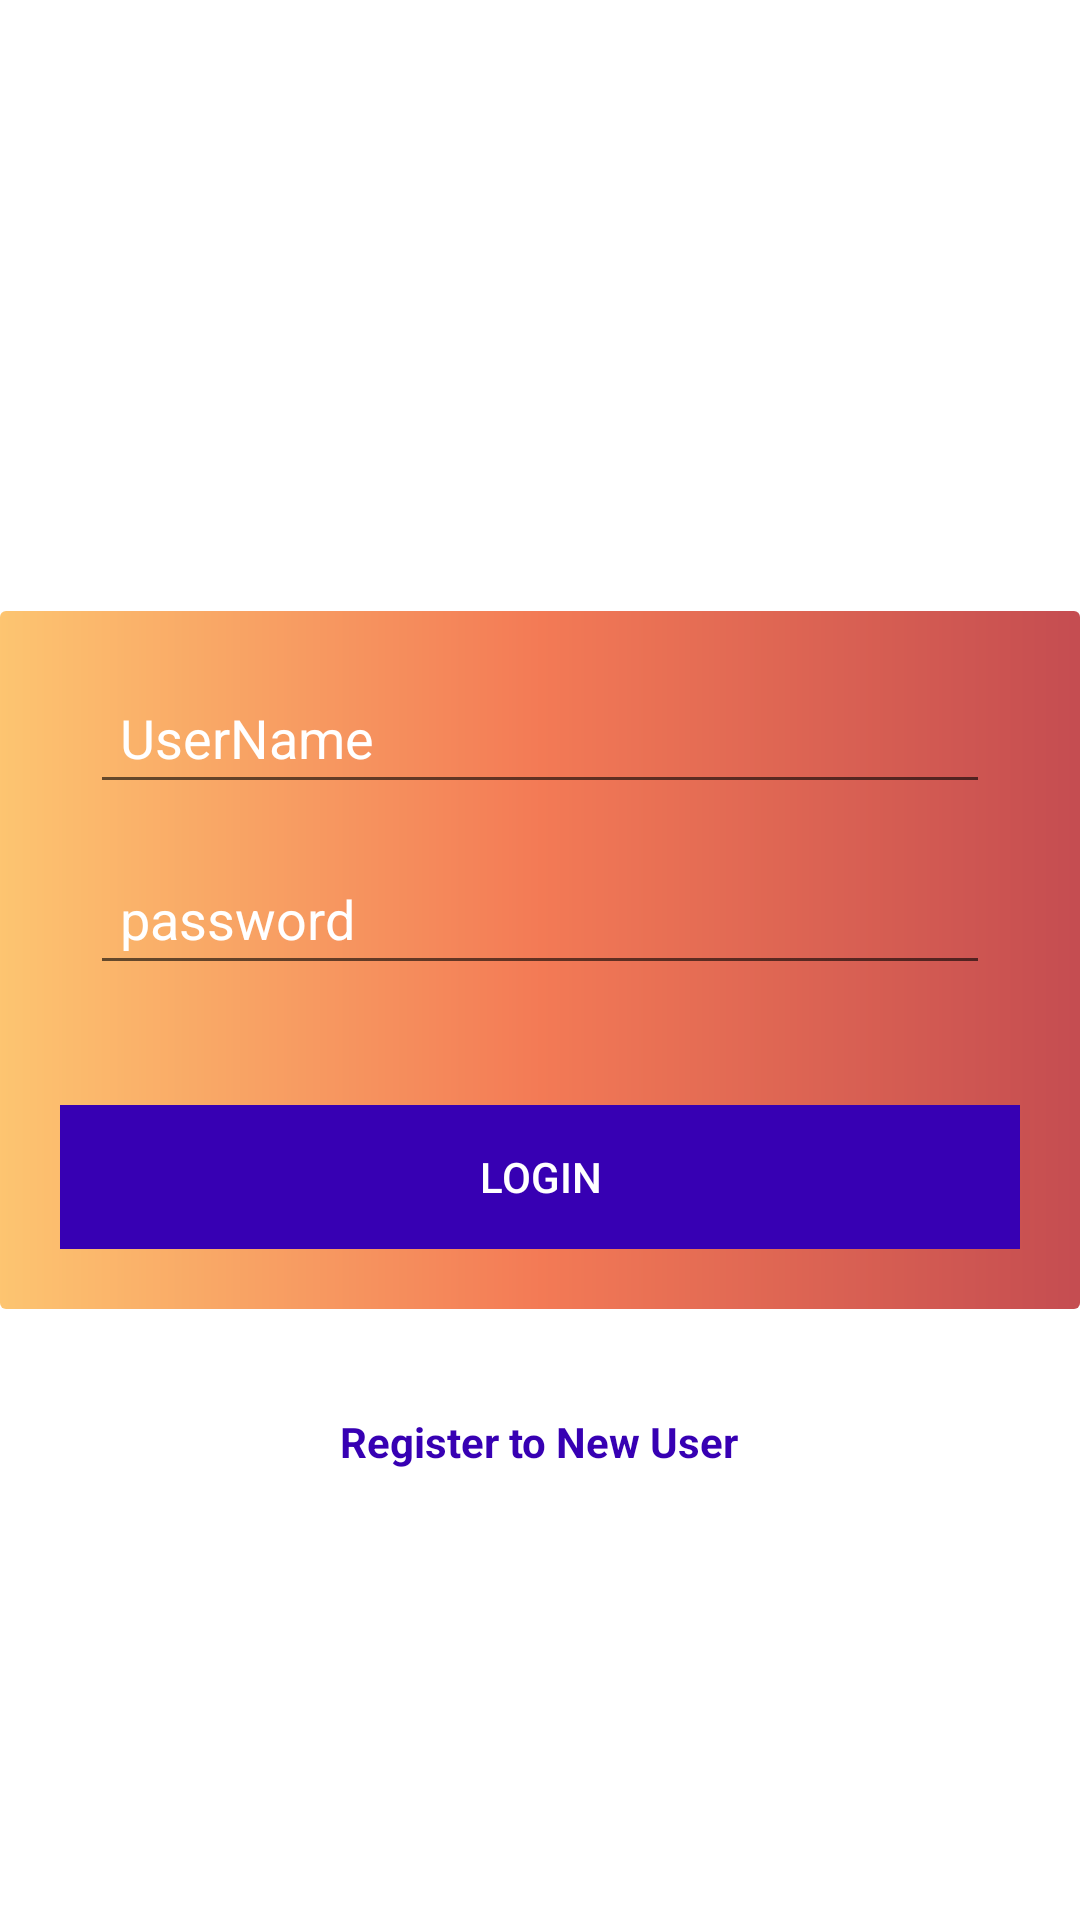

Layout XML and referenced resources for this Android screen:
<!-- AndroidManifest.xml: application theme Theme.Assignment_Speech -->
<!-- res/layout/activity_login.xml -->
<?xml version="1.0" encoding="utf-8"?>
<RelativeLayout xmlns:android="http://schemas.android.com/apk/res/android"
    android:layout_width="match_parent"
    android:layout_height="match_parent"
    android:layout_margin="15dp">

    <LinearLayout
        android:id="@+id/mainLinear"
        android:layout_width="match_parent"
        android:layout_height="wrap_content"
        android:layout_centerVertical="true"
        android:background="@drawable/login_media_gradient_background"
        android:orientation="vertical"
        android:padding="20dp">

        <LinearLayout
            android:layout_width="match_parent"
            android:layout_height="wrap_content"
            android:layout_marginBottom="16dp"
            android:gravity="center_vertical"
            android:orientation="vertical">

            <androidx.appcompat.widget.AppCompatEditText
                android:id="@+id/username"
                android:layout_width="match_parent"
                android:layout_height="wrap_content"
                android:layout_marginStart="10dp"
                android:layout_marginEnd="10dp"
                android:hint="UserName"
                android:inputType="textPersonName"
                android:maxLines="5"
                android:padding="10dp"
                android:textColor="@color/white"
                android:textColorHint="@android:color/white" />

        </LinearLayout>

        <LinearLayout
            android:layout_width="match_parent"
            android:layout_height="wrap_content"
            android:layout_marginBottom="16dp"
            android:gravity="center_vertical"
            android:orientation="vertical">

            <androidx.appcompat.widget.AppCompatEditText
                android:id="@+id/password"
                android:layout_width="match_parent"
                android:layout_height="wrap_content"
                android:layout_marginStart="10dp"
                android:layout_marginEnd="10dp"
                android:hint="password"
                android:inputType="textPassword"
                android:maxLines="5"
                android:padding="10dp"
                android:textColor="@color/white"
                android:textColorHint="@android:color/white" />

        </LinearLayout>

        <RelativeLayout
            android:layout_width="match_parent"
            android:layout_height="wrap_content"
            android:layout_marginTop="24dp">

            <androidx.appcompat.widget.AppCompatButton
                android:id="@+id/btn_login"
                android:layout_width="match_parent"
                android:layout_height="wrap_content"
                android:background="@color/purple_700"
                android:text="Login"
                android:textColor="@color/white" />


        </RelativeLayout>
    </LinearLayout>

    <androidx.appcompat.widget.AppCompatTextView
        android:id="@+id/loginText"
        android:layout_width="wrap_content"
        android:layout_height="wrap_content"
        android:layout_alignParentBottom="true"
        android:layout_centerHorizontal="true"
        android:layout_marginBottom="150dp"
        android:text="Register to New User"
        android:textColor="@color/purple_700"
        android:textStyle="bold" />


</RelativeLayout>
<!-- resources referenced by this layout -->
<resources>
  <color name="purple_700">#FF3700B3</color>
  <color name="white">#FFFFFFFF</color>
  <!-- drawable login_media_gradient_background (drawable) -->
  <?xml version="1.0" encoding="utf-8"?>
  <shape xmlns:android="http://schemas.android.com/apk/res/android" >
  
      <gradient
          android:angle="0"
          android:centerColor="#ccf0592b"
          android:endColor="#ccb62025"
          android:startColor="#ccfcb64d"
          android:type="linear" />
  
      <corners android:radius="2dp" />
  
  </shape>
  <style name="Theme.Assignment_Speech" parent="Theme.MaterialComponents.Light">
          
          <item name="colorPrimary">@color/purple_500</item>
          <item name="colorPrimaryVariant">@color/purple_700</item>
          <item name="colorOnPrimary">@color/white</item>
          
          <item name="colorSecondary">@color/teal_200</item>
          <item name="colorSecondaryVariant">@color/teal_700</item>
          <item name="colorOnSecondary">@color/black</item>
          
          <item name="android:statusBarColor" tools:targetApi="l">?attr/colorPrimaryVariant</item>
          
      </style>
  <color name="purple_500">#FF6200EE</color>
  <color name="teal_200">#FF03DAC5</color>
  <color name="teal_700">#FF018786</color>
  <color name="black">#FF000000</color>
</resources>
